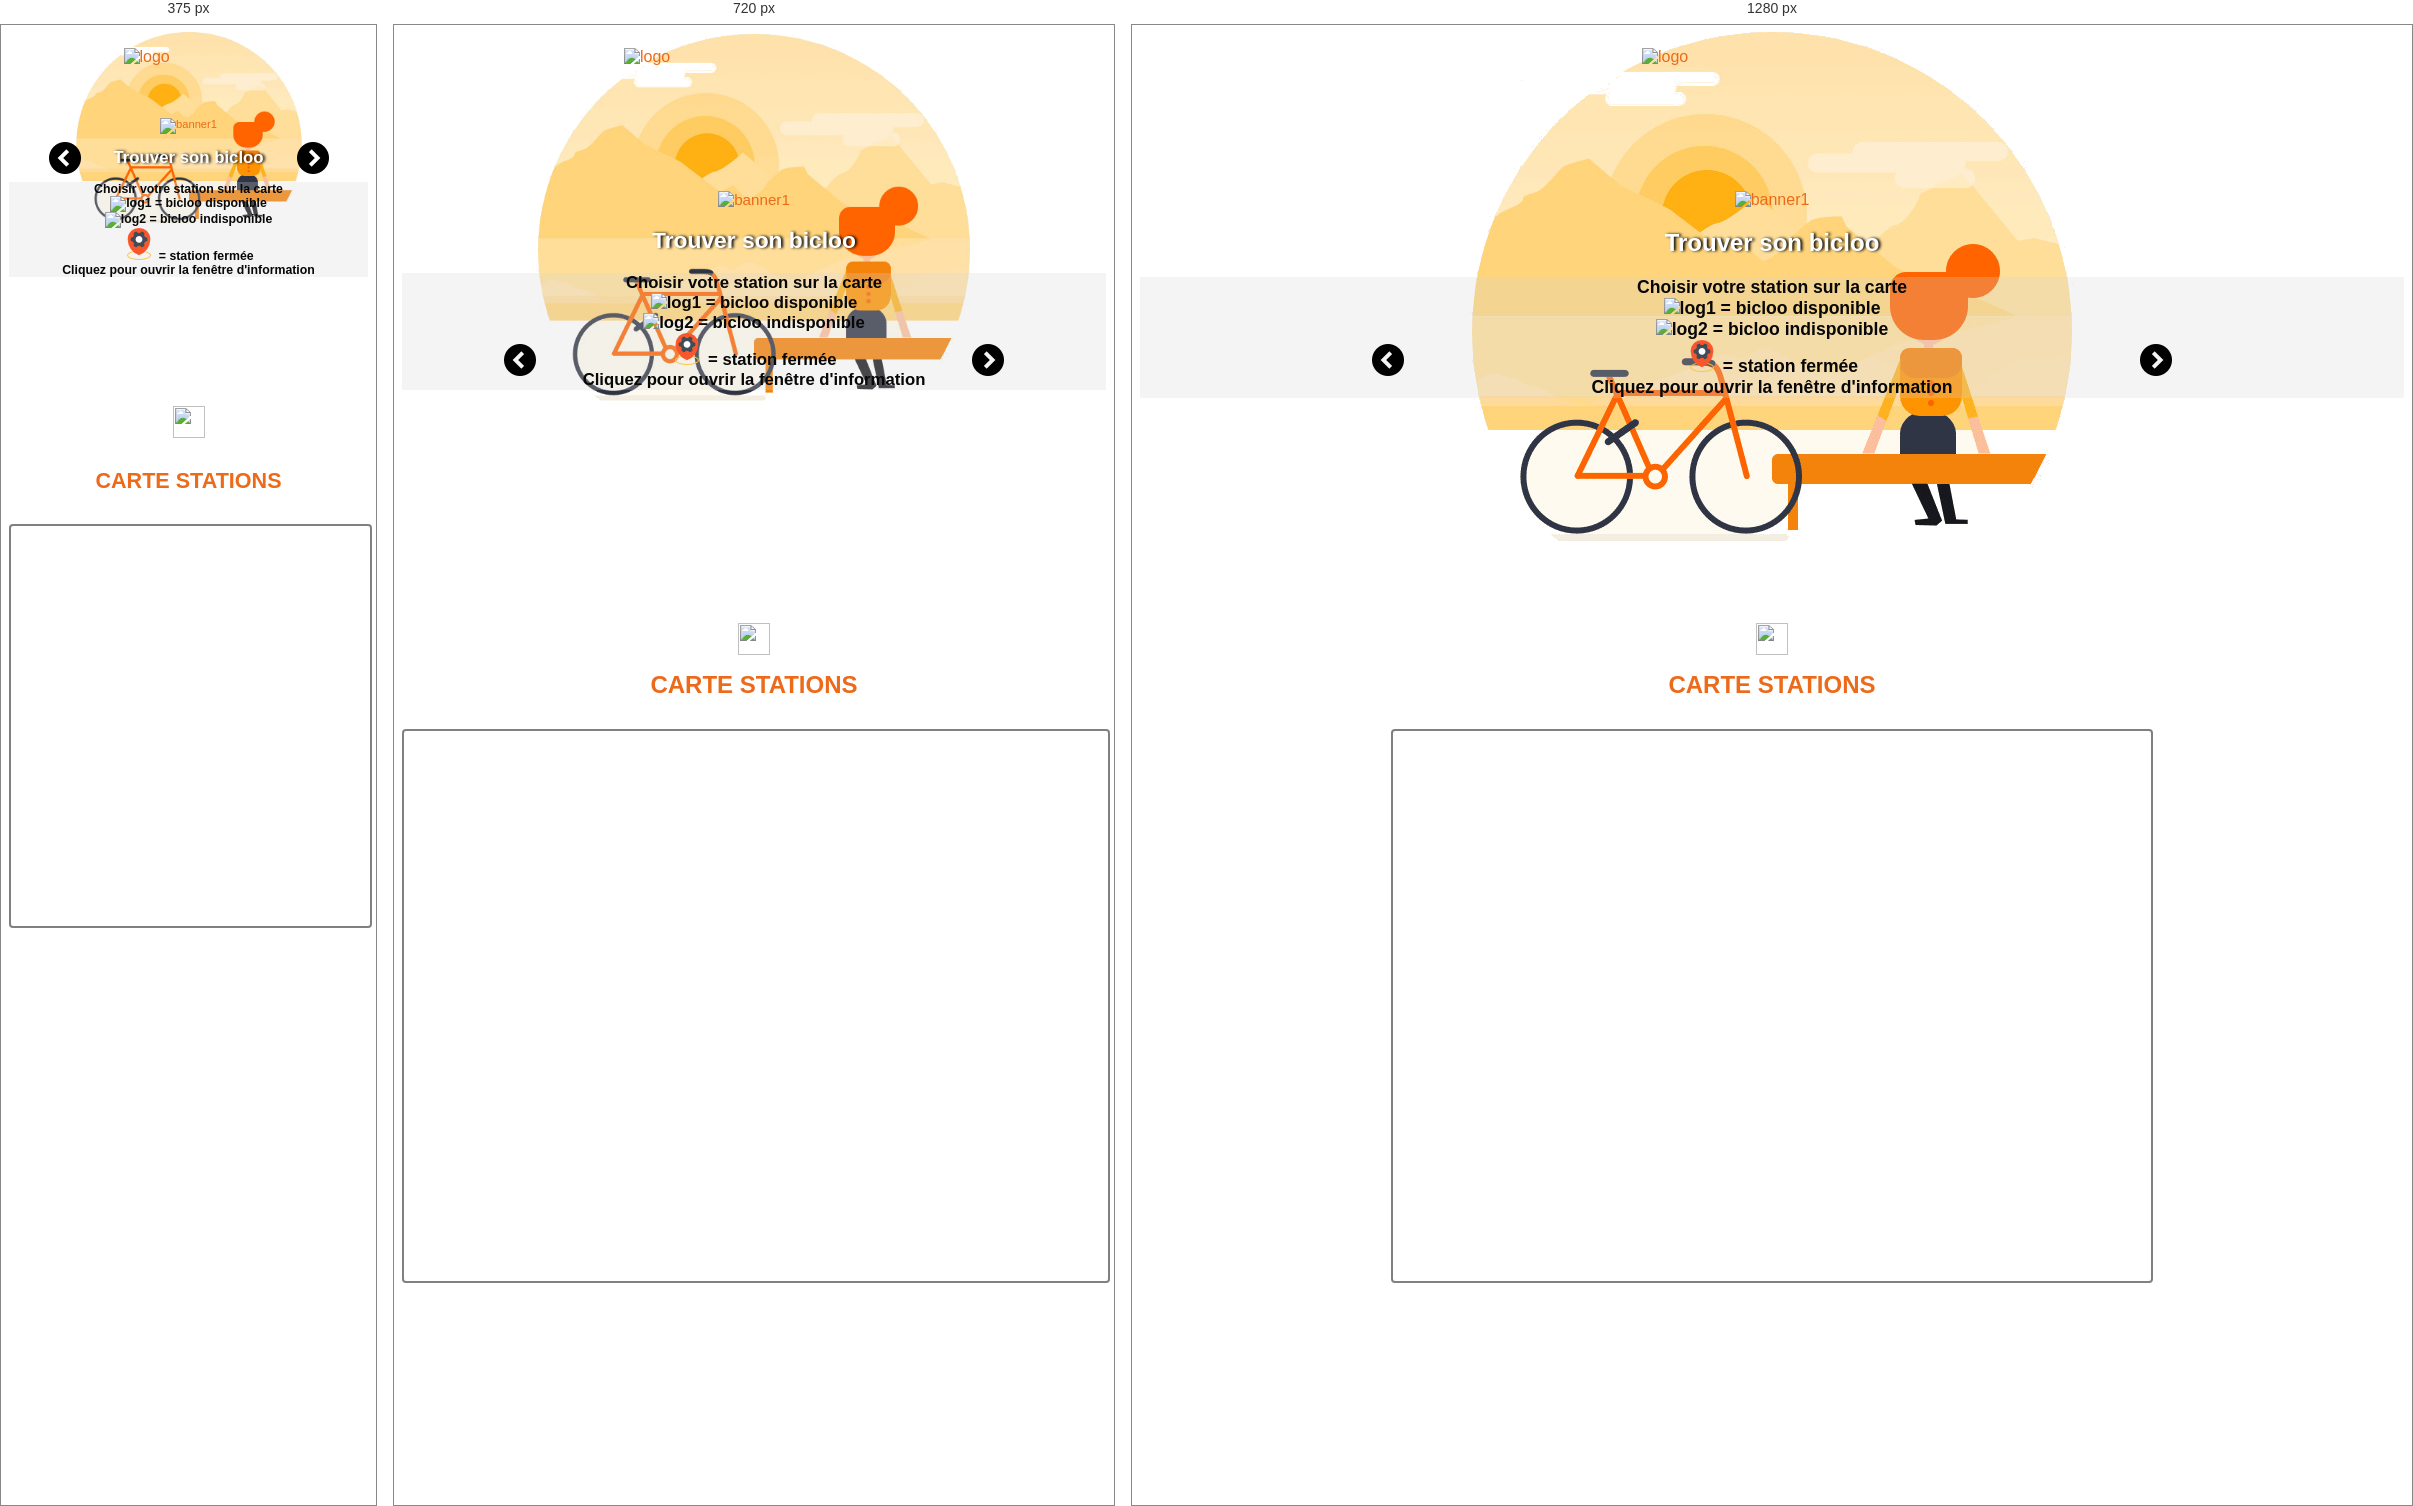
Rendered at 375 px, 720 px and 1280 px, left to right.

<!-- file: index.html -->
<!DOCTYPE html>
<html lang="fr">
<head>
    <meta charset="UTF-8">
    <meta name="description" content="Location de vélos sur Nantes." />
    <meta name="geo.region" content="FR">
    <meta name="geo.placename" content="Nantes">
    <meta name="geo.position" content="47.2186371, -1.5541362">

    <meta property="og:title" content="bicloo"/>
    <meta property="og:type" content="website"/>
    <meta property="og:url" content="https://www.bicloo.webagency-lefebvre.fr/"/>
    <meta property="og:image" content="https://www.bicloo.webagency-lefebvre.fr/images/logo.png"/>

    <meta name="twitter:card" content="summary">
	<meta name="twitter:site" content="Location de vélos sur Nantes.">
	<meta name="twitter:creator" content="bicloo.webagency-lefebvre">
	<meta name="twitter:title" content="bicloo">

    <meta name="viewport" content="width=device-width, initial-scale=1.0">
    <meta http-equiv="X-UA-Compatible" content="ie=edge">
    <link rel="alternate" hreflang="fr" href="https://www.bicloo.webagency-lefebvre.fr/" />    
    <link rel="stylesheet" href="style.css">
   
    <link rel="stylesheet" href="https://unpkg.com/leaflet@1.4.0/dist/leaflet.css"
   integrity="sha512-puBpdR0798OZvTTbP4A8Ix/l+A4dHDD0DGqYW6RQ+9jxkRFclaxxQb/SJAWZfWAkuyeQUytO7+7N4QKrDh+drA=="
   crossorigin=""/>

    <title>Bicloo</title>
</head>
<body>
    <header>
        <img id="logo_header" src="images/logo.png" width="260px" height="143px" alt="logo">

        <div class="container">

          <div id="slider">

              <div id="slide1" class="slide">
                <img src="images/enpratique-01.png" alt="banner1" class="logo_slide">
                <h2>Trouver son bicloo</h2>
                <p>
                    Choisir votre station sur la carte</br>
                    <img src="images/marker_good.png" alt="log1"> = bicloo disponible</br>
                    <img src="images/marker_none.png" alt="log2"> = bicloo indisponible</br>
                    <img src="images/marker_travaux.png" alt="log3"> = station fermée</br>
                    Cliquez pour ouvrir la fenêtre d'information</br>  
                </p>
              </div>

              <div id="slide2" class="slide">
                <img src="images/enpratique-02.png" alt="banner1" class="logo_slide">
                <h2>Information bicloo</h2>
                <p>
                    Nom et adresse de la station</br></br>
                    Nombre de bicloo disponibles</br></br>
                    Nombre de places disponibles</br> 
                </p>
              </div>

              <div id="slide3" class="slide">
                <img src="images/enpratique-03.png" alt="banner1" class="logo_slide">
                <h2>Prendre son biclooPlus</h2>
                <p>
                    Cliquez sur le bouton reserver</br></br>
                    Saisir votre nom et prénom et apposer votre signature</br></br>
                    Valider pour confirmer ou annuler</br></br>
                    Votre bicloo est reservé pendant 20 minutes</br></br>
                    Si nouvelle reservation, annulation de la première.</br>
                </p>
              </div>
          </div>
        </div>
          
            <img src="images/pause-play-button.png" id="playSlide">
            <img src="images/arrow.png" id="prev">
            <img src="images/arrow.png" id="next">
 
    </header>

    <div id="titre">
        <h2>Carte stations</h2>
    </div>

    <section id="carte">
        <div id="map"></div>
        <script src="https://unpkg.com/leaflet@1.4.0/dist/leaflet.js"
   integrity="sha512-QVftwZFqvtRNi0ZyCtsznlKSWOStnDORoefr1enyq5mVL4tmKB3S/EnC3rRJcxCPavG10IcrVGSmPh6Qw5lwrg=="
   crossorigin=""></script>
        
        <div id="reservation">
            <div id="reserver">
                <h3>détails de la station</h3>
                <div id="informations"></div>

                <div id="button-reservation">
                    <button>Réserver</button>
                </div>
            </div>

            <div id="confirmation">
                <h3>Réservation</h3>
                <form>
                    <h4>
                        <label for="nom">Nom</label></br>
                        <input type="text" name="nom" id="nom" class="idForm" placeholder="nom" required>
                    </h4>
                    
                    <h4>
                        <label for="prenom">Prénom</label></br>
                        <input type="text" name="prenom" id="prenom" class="idForm" placeholder="prenom" required> 
                    </h4>

                    <p>Pour confirmer la réservation de votre vélo, apposez votre signature dans le champ ci-dessous, puis validez.</p>

                    <canvas id="canvas"></canvas>
                    <button id="effacer">effacer</button>

                    <div id="button-confirmation">
                        <button id="valider" disabled>Valider</button>
                        <button id="button_annuler" value="effacer">Annuler</button>
                    </div>
                </form>
            
            </div>
        </div>
    </section>

    <section id="timer">
        <div id="block-timer">
            <p id="time"></p>
        </div>
    </section>

    <footer>
       
    </footer>

    <script src="https://code.jquery.com/jquery-3.3.1.min.js"></script>
    <script src="https://cdnjs.cloudflare.com/ajax/libs/leaflet/1.4.0/leaflet.js"></script>
    <script src="https://cdnjs.cloudflare.com/ajax/libs/leaflet.markercluster/1.4.1/leaflet.markercluster.js"></script>
    <script src="slider2.js"></script>
    <script src="timer.js"></script>
    <script src="canvas.js"></script>
    <script src="formulaire.js"></script>
    <script src="map.js"></script>

</body>
</html>

/* @media block from style.css */
@media all and (max-width: 960px) {

    body {
        background-size: 90%;
    }

    .container {
        font-size: 0.95em;
    }

    #next {
        right: calc(50% - 250px);
    }
    
    #prev {
        left: calc(50% - 250px);
    }

    #carte {    
        flex-flow: column;
    }

    #map {
        width: 100%
    }

    #reservation {
        width: 100%;
    }
}

/* @media block from style.css */
@media all and (max-width: 480px) {

    #logo_header {
        width: 130px;
        height: 70px;
    }

    .logo_slide {
        width: 80px;
        height: 80px;
    }
    #prev, #next {
        top: calc(20% - 16px);
        transition: 0.6s ease;
    }

    #next {
        right: calc(50% - 140px);
    }

    #prev {
        left: calc(50% - 140px);
    }

    #playSlide {
        bottom: 160px;
    }

    .container {
        font-size: 0.7em;
    }

    #map {
        height: 400px;
    }

    #titre {
        font-size: 0.9em;
        margin-top: -130px;
    }

    #timer {
        margin-top: 10px;
    }

}